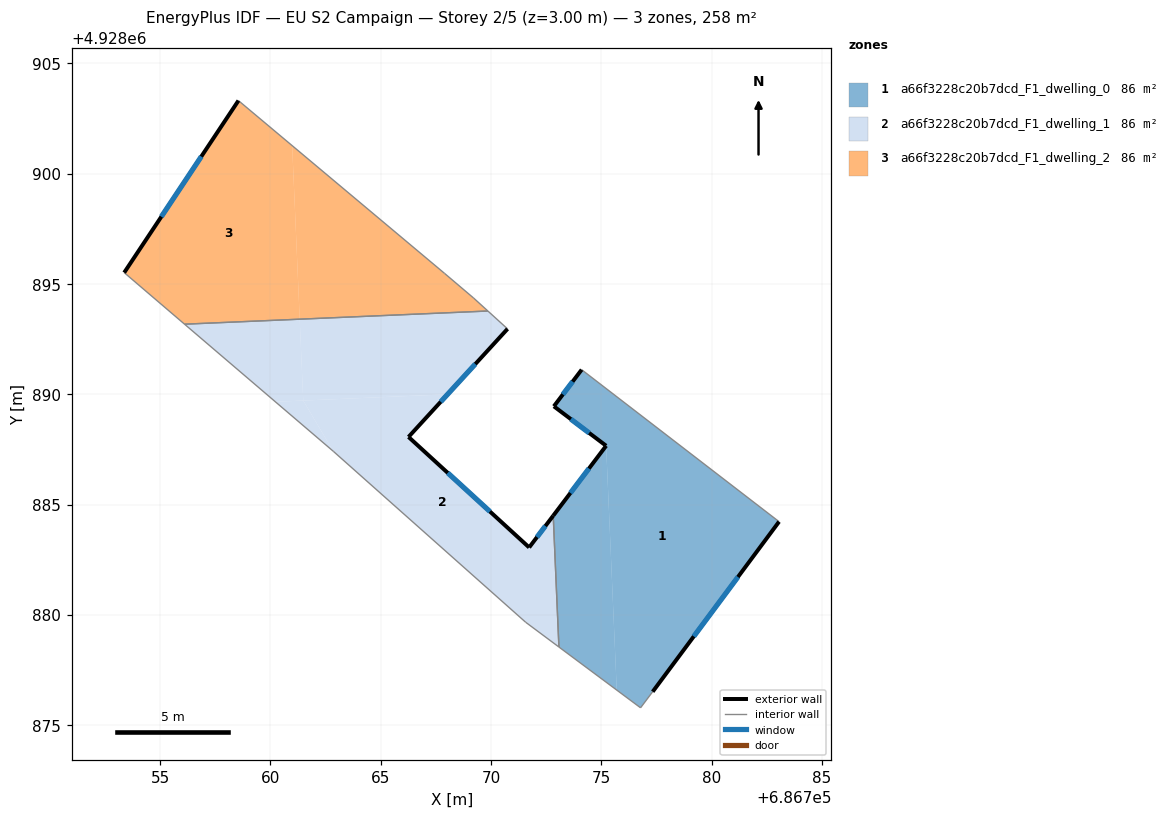
=== STOREY PLAN SPEC (per zone: floor XY polygon, exterior-wall plan segments, windows/doors) ===
zone 1: a66f3228c20b7dcd_F1_dwelling_0  (86.0 m²)
  floor: (686777.33, 4928876.52) (686783.06, 4928884.23) (686774.11, 4928891.12) (686772.85, 4928889.46) (686775.22, 4928887.67) (686775.70, 4928876.59) (686776.78, 4928875.79)
  floor: (686775.70, 4928876.59) (686775.22, 4928887.67) (686772.82, 4928884.50) (686773.08, 4928878.54)
  exterior wall: (686783.06, 4928884.23) – (686777.33, 4928876.52)  [9.6 m]
    window: (686781.20, 4928881.72) – (686779.19, 4928879.02)  [3.5 m²]
  exterior wall: (686772.82, 4928884.50) – (686775.22, 4928887.67)  [4.0 m]
    window: (686773.60, 4928885.53) – (686774.44, 4928886.64)  [1.5 m²]
  exterior wall: (686775.22, 4928887.67) – (686772.85, 4928889.46)  [3.0 m]
    window: (686774.45, 4928888.25) – (686773.62, 4928888.87)  [1.1 m²]
  exterior wall: (686772.85, 4928889.46) – (686774.11, 4928891.12)  [2.1 m]
    window: (686773.26, 4928890.00) – (686773.70, 4928890.58)  [0.8 m²]
  interior walls: 4
zone 2: a66f3228c20b7dcd_F1_dwelling_1  (86.0 m²)
  floor: (686768.03, 4928890.00) (686770.75, 4928892.97) (686769.86, 4928893.78) (686761.33, 4928893.41) (686761.49, 4928889.72)
  floor: (686761.49, 4928889.72) (686761.33, 4928893.41) (686756.11, 4928893.18) (686760.22, 4928889.66)
  floor: (686773.08, 4928878.54) (686772.82, 4928884.50) (686771.73, 4928883.06) (686766.26, 4928888.07) (686768.03, 4928890.00) (686761.49, 4928889.72) (686762.85, 4928887.42) (686771.57, 4928879.67)
  floor: (686762.85, 4928887.42) (686761.49, 4928889.72) (686760.22, 4928889.66)
  exterior wall: (686766.26, 4928888.07) – (686771.73, 4928883.06)  [7.4 m]
    window: (686768.04, 4928886.44) – (686769.95, 4928884.69)  [2.7 m²]
  exterior wall: (686771.73, 4928883.06) – (686772.82, 4928884.50)  [1.8 m]
    window: (686772.09, 4928883.53) – (686772.47, 4928884.03)  [0.7 m²]
  exterior wall: (686770.75, 4928892.97) – (686766.26, 4928888.07)  [6.6 m]
    window: (686769.29, 4928891.37) – (686767.72, 4928889.66)  [2.4 m²]
  interior walls: 6
zone 3: a66f3228c20b7dcd_F1_dwelling_2  (86.0 m²)
  floor: (686769.86, 4928893.78) (686769.21, 4928894.37) (686767.89, 4928895.49) (686760.99, 4928901.27) (686761.33, 4928893.41)
  floor: (686761.33, 4928893.41) (686760.99, 4928901.27) (686758.55, 4928903.32) (686753.37, 4928895.52) (686756.11, 4928893.18)
  exterior wall: (686753.37, 4928895.52) – (686758.55, 4928903.32)  [9.4 m]
    window: (686755.06, 4928898.05) – (686756.87, 4928900.78)  [3.4 m²]
  interior walls: 5

=== DERIVED (storey summary) ===
Building: EU S2 Campaign
Storey: 2 of 5  (floor level z = 3.00 m)
Storey gross floor area: 258.0 m²
Zones on this storey: 3
  - a66f3228c20b7dcd_F1_dwelling_0: floor 86.0 m²; exterior wall 18.6 m (55.9 m²); 4 window(s) 6.8 m²; WWR 12.2%
  - a66f3228c20b7dcd_F1_dwelling_1: floor 86.0 m²; exterior wall 15.9 m (47.6 m²); 3 window(s) 5.8 m²; WWR 12.2%
  - a66f3228c20b7dcd_F1_dwelling_2: floor 86.0 m²; exterior wall 9.4 m (28.1 m²); 1 window(s) 3.4 m²; WWR 12.2%
Zone adjacency (shared interzone walls):
  - a66f3228c20b7dcd_F1_dwelling_0 ↔ a66f3228c20b7dcd_F1_dwelling_1
  - a66f3228c20b7dcd_F1_dwelling_1 ↔ a66f3228c20b7dcd_F1_dwelling_2